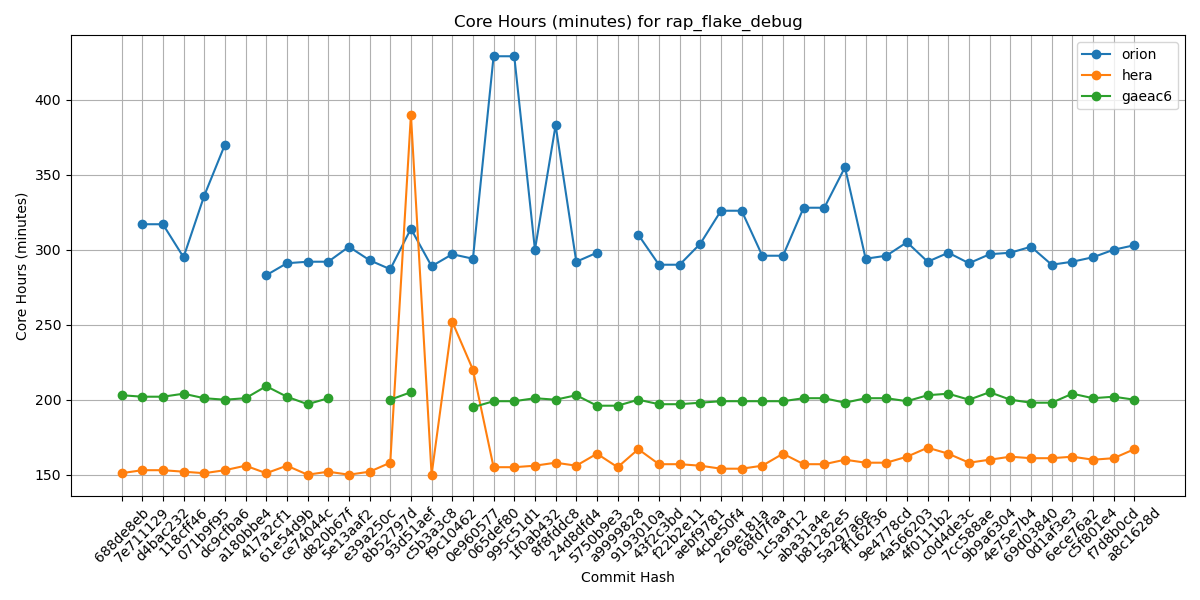

Values plotted in this chart, from the file beside it:
Hash, orion, hera, gaeac6
688de8eb, , 151, 203
7e711129, 317, 153, 202
d4bac232, 317, 153, 202
118cff46, 295, 152, 204
071b9f95, 336, 151, 201
dc9cfba6, 370, 153, 200
a180bbe4, , 156, 201
417a2cf1, 283, 151, 209
61e54d9b, 291, 156, 202
ce74044c, 292, 150, 197
d820b67f, 292, 152, 201
5e13aaf2, 302, 150, 
e39a250c, 293, 152, 
8b52797d, 287, 158, 200
93d51aef, 314, 390, 205
c5b3a3c8, 289, 150, 
f9c10462, 297, 252, 
0e960577, 294, 220, 195
065def80, 429, 155, 199
995c51d1, 429, 155, 199
1f0ab432, 300, 156, 201
8f8fddc8, 383, 158, 200
24d8dfd4, 292, 156, 203
5750b9e3, 298, 164, 196
a9999828, , 155, 196
9193010a, 310, 167, 200
43f2c3bd, 290, 157, 197
f22b2e11, 290, 157, 197
aebf9781, 304, 156, 198
4cbe50f4, 326, 154, 199
269e181a, 326, 154, 199
68fd7faa, 296, 156, 199
1c5a9f12, 296, 164, 199
aba31a4e, 328, 157, 201
b81282e5, 328, 157, 201
5a297a6e, 355, 160, 198
ff162f36, 294, 158, 201
9e4778cd, 296, 158, 201
4a566203, 305, 162, 199
4f0111b2, 292, 168, 203
c0d4de3c, 298, 164, 204
7cc588ae, 291, 158, 200
9b9a6304, 297, 160, 205
4e75e7b4, 298, 162, 200
69d03840, 302, 161, 198
0d1af3e3, 290, 161, 198
6ece76a2, 292, 162, 204
c5f801e4, 295, 160, 201
f7d8b0cd, 300, 161, 202
a8c1628d, 303, 167, 200
